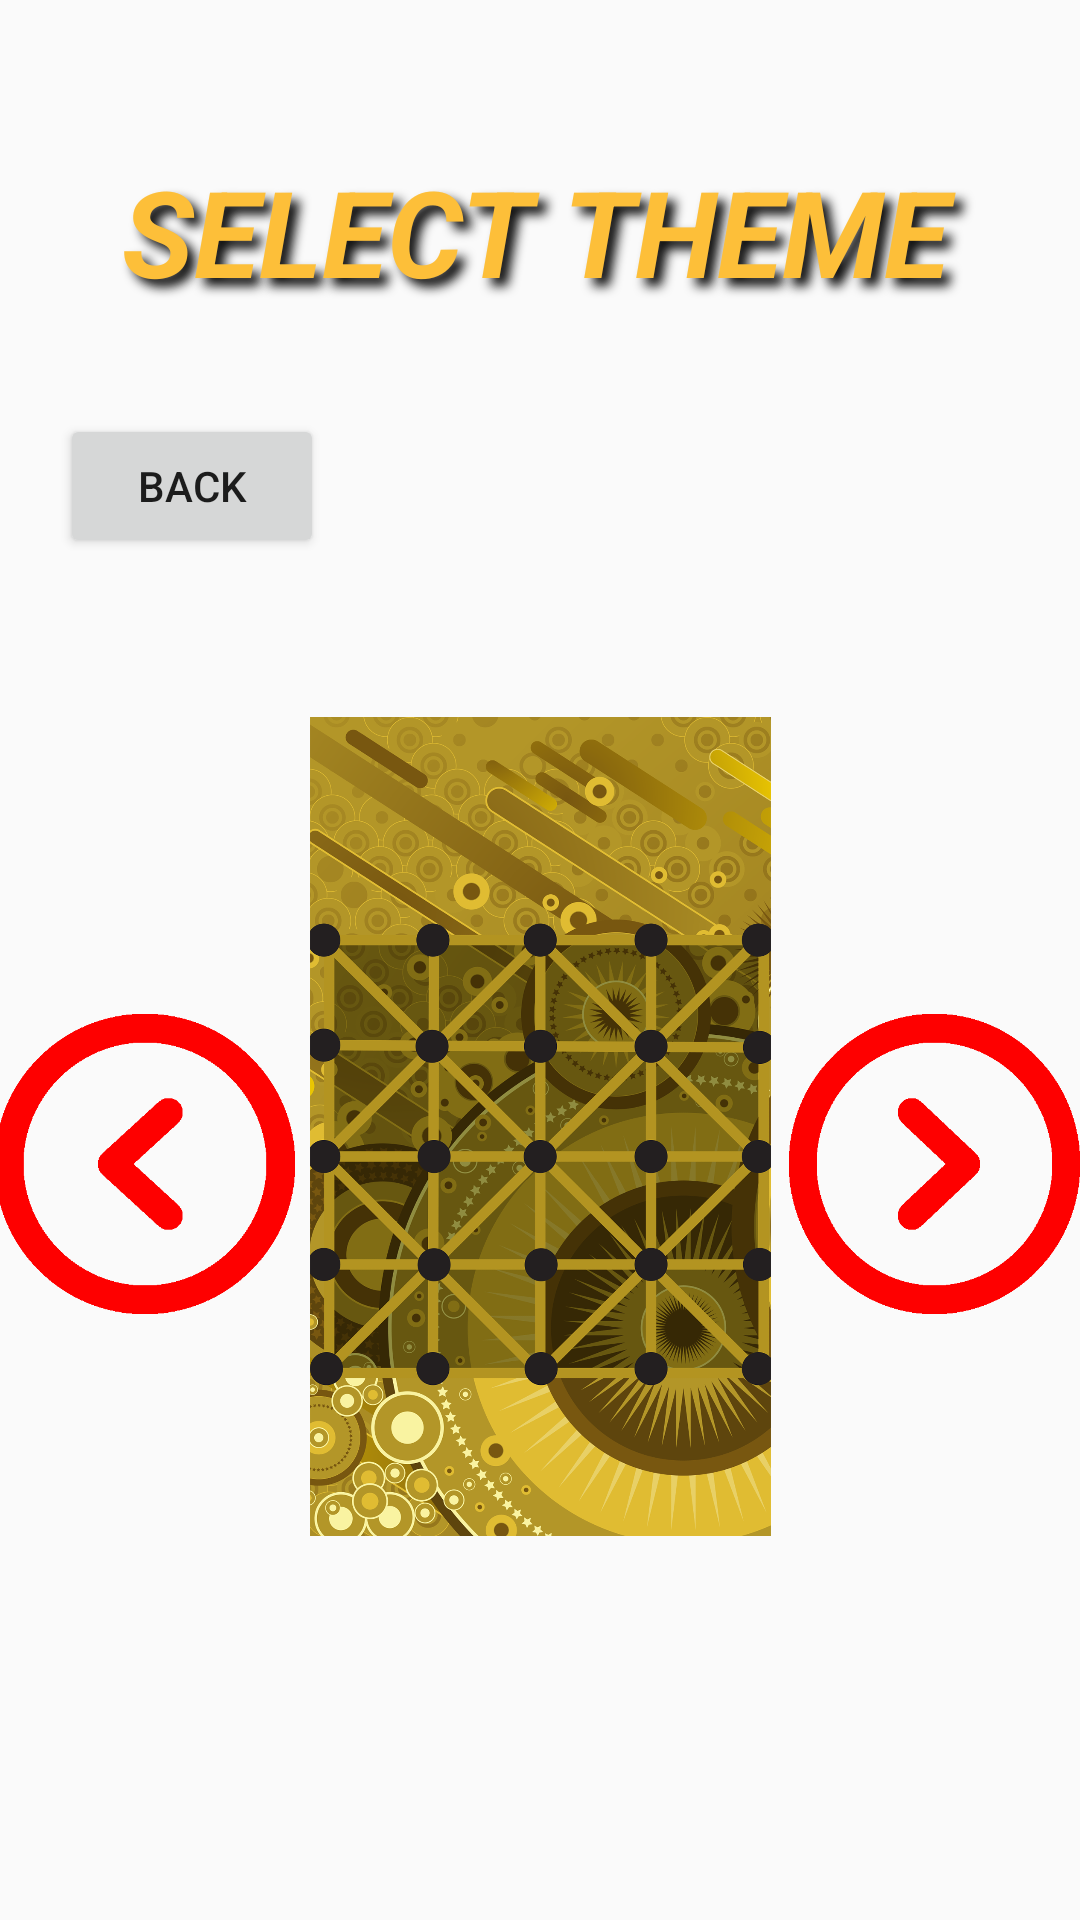

Write the Android layout XML for this screen, with the resource values it uses.
<!-- AndroidManifest.xml: application theme Theme.Online12piece_Game -->
<!-- res/layout/activity_theme.xml -->
<?xml version="1.0" encoding="utf-8"?>
<RelativeLayout xmlns:android="http://schemas.android.com/apk/res/android"
    xmlns:app="http://schemas.android.com/apk/res-auto"
    xmlns:tools="http://schemas.android.com/tools"
    android:id="@+id/layout"
    android:layout_width="match_parent"
    android:layout_height="match_parent"
    tools:context=".theme">

    <Button
        android:id="@+id/btnnclick"
        android:layout_width="97dp"
        android:layout_height="100dp"
        android:layout_below="@+id/textView2"
        android:layout_alignParentEnd="true"
        android:layout_alignParentRight="true"
        android:layout_marginTop="212dp"
        android:layout_marginEnd="0dp"
        android:layout_marginRight="0dp"
        android:background="@drawable/next"
        android:onClick="nclick" />

    <Button
        android:id="@+id/btnpclick"
        android:layout_width="100dp"
        android:layout_height="100dp"
        android:layout_below="@+id/textView2"
        android:layout_alignParentStart="true"
        android:layout_alignParentLeft="true"
        android:layout_marginStart="-2dp"
        android:layout_marginLeft="-2dp"
        android:layout_marginTop="212dp"
        android:background="@drawable/pre"
        android:onClick="pclick" />

    <TextView
        android:id="@+id/textView2"
        android:layout_width="wrap_content"
        android:layout_height="98dp"
        android:layout_below="@+id/animation_view2"
        android:layout_alignParentStart="true"
        android:layout_alignParentLeft="true"
        android:layout_alignParentEnd="true"
        android:layout_alignParentRight="true"
        android:layout_marginStart="11dp"
        android:layout_marginLeft="11dp"
        android:layout_marginTop="28dp"
        android:layout_marginEnd="14dp"
        android:layout_marginRight="14dp"
        android:fontFamily="sans-serif"
        android:gravity="center"
        android:lineSpacingExtra="8sp"
        android:shadowColor="#FC0C0C0C"
        android:shadowDx="8"
        android:shadowDy="8"
        android:shadowRadius="8"
        android:text="SELECT THEME"
        android:textColor="#FDBF39"
        android:textSize="40sp"
        android:textStyle="bold|italic"
        android:typeface="normal" />

    <ImageView
        android:id="@+id/imageView"
        android:layout_width="205dp"
        android:layout_height="363dp"
        android:layout_below="@+id/textView2"
        android:layout_marginStart="5dp"
        android:layout_marginLeft="5dp"
        android:layout_marginTop="68dp"
        android:layout_marginEnd="6dp"
        android:layout_marginRight="6dp"
        android:layout_toStartOf="@+id/btnnclick"
        android:layout_toLeftOf="@+id/btnnclick"
        android:layout_toEndOf="@+id/btnpclick"
        android:layout_toRightOf="@+id/btnpclick"
        android:onClick="imgeview"
        app:srcCompat="@drawable/theme1" />

    <Button
        android:id="@+id/button"
        android:layout_width="wrap_content"
        android:layout_height="wrap_content"
        android:layout_alignParentStart="true"
        android:layout_alignParentTop="true"
        android:layout_marginStart="20dp"
        android:layout_marginTop="138dp"
        android:onClick="backclick"
        android:text="back" />

</RelativeLayout>
<!-- resources referenced by this layout -->
<resources>
  <!-- drawable next: png bitmap (drawable-v24, 6377 bytes) -->
  <!-- drawable pre: png bitmap (drawable-v24, 7447 bytes) -->
  <!-- drawable theme1: png bitmap (drawable-v24, 969467 bytes) -->
  <style name="Theme.Online12piece_Game" parent="Theme.AppCompat.DayNight.NoActionBar">
          
          <item name="colorPrimary">@color/purple_500</item>
          <item name="colorPrimaryVariant">@color/purple_700</item>
          <item name="colorOnPrimary">@color/white</item>
          
          <item name="colorSecondary">@color/teal_200</item>
          <item name="colorSecondaryVariant">@color/teal_700</item>
          <item name="colorOnSecondary">@color/black</item>
          
          <item name="android:statusBarColor" tools:targetApi="l">?attr/colorPrimaryVariant</item>
          
      </style>
  <color name="purple_500">#FF6200EE</color>
  <color name="purple_700">#FF3700B3</color>
  <color name="white">#FFFFFFFF</color>
  <color name="teal_200">#FF03DAC5</color>
  <color name="teal_700">#FF018786</color>
  <color name="black">#FF000000</color>
</resources>
